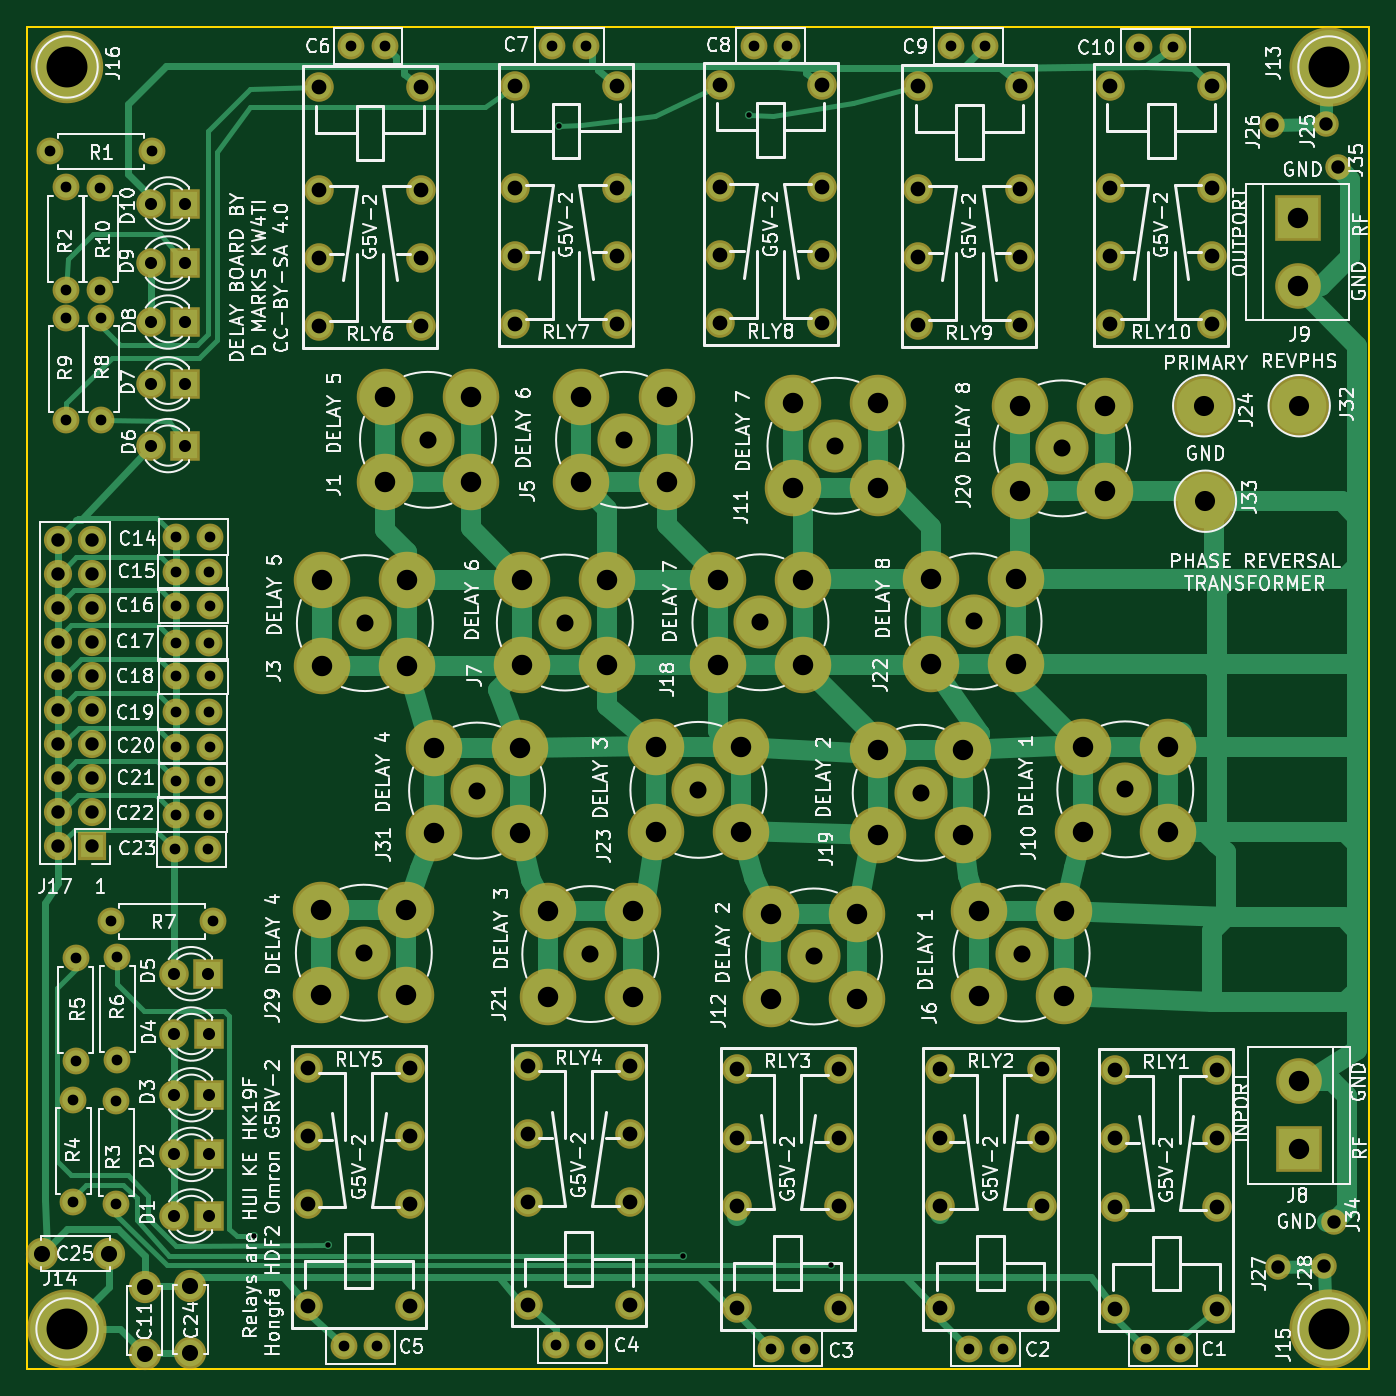
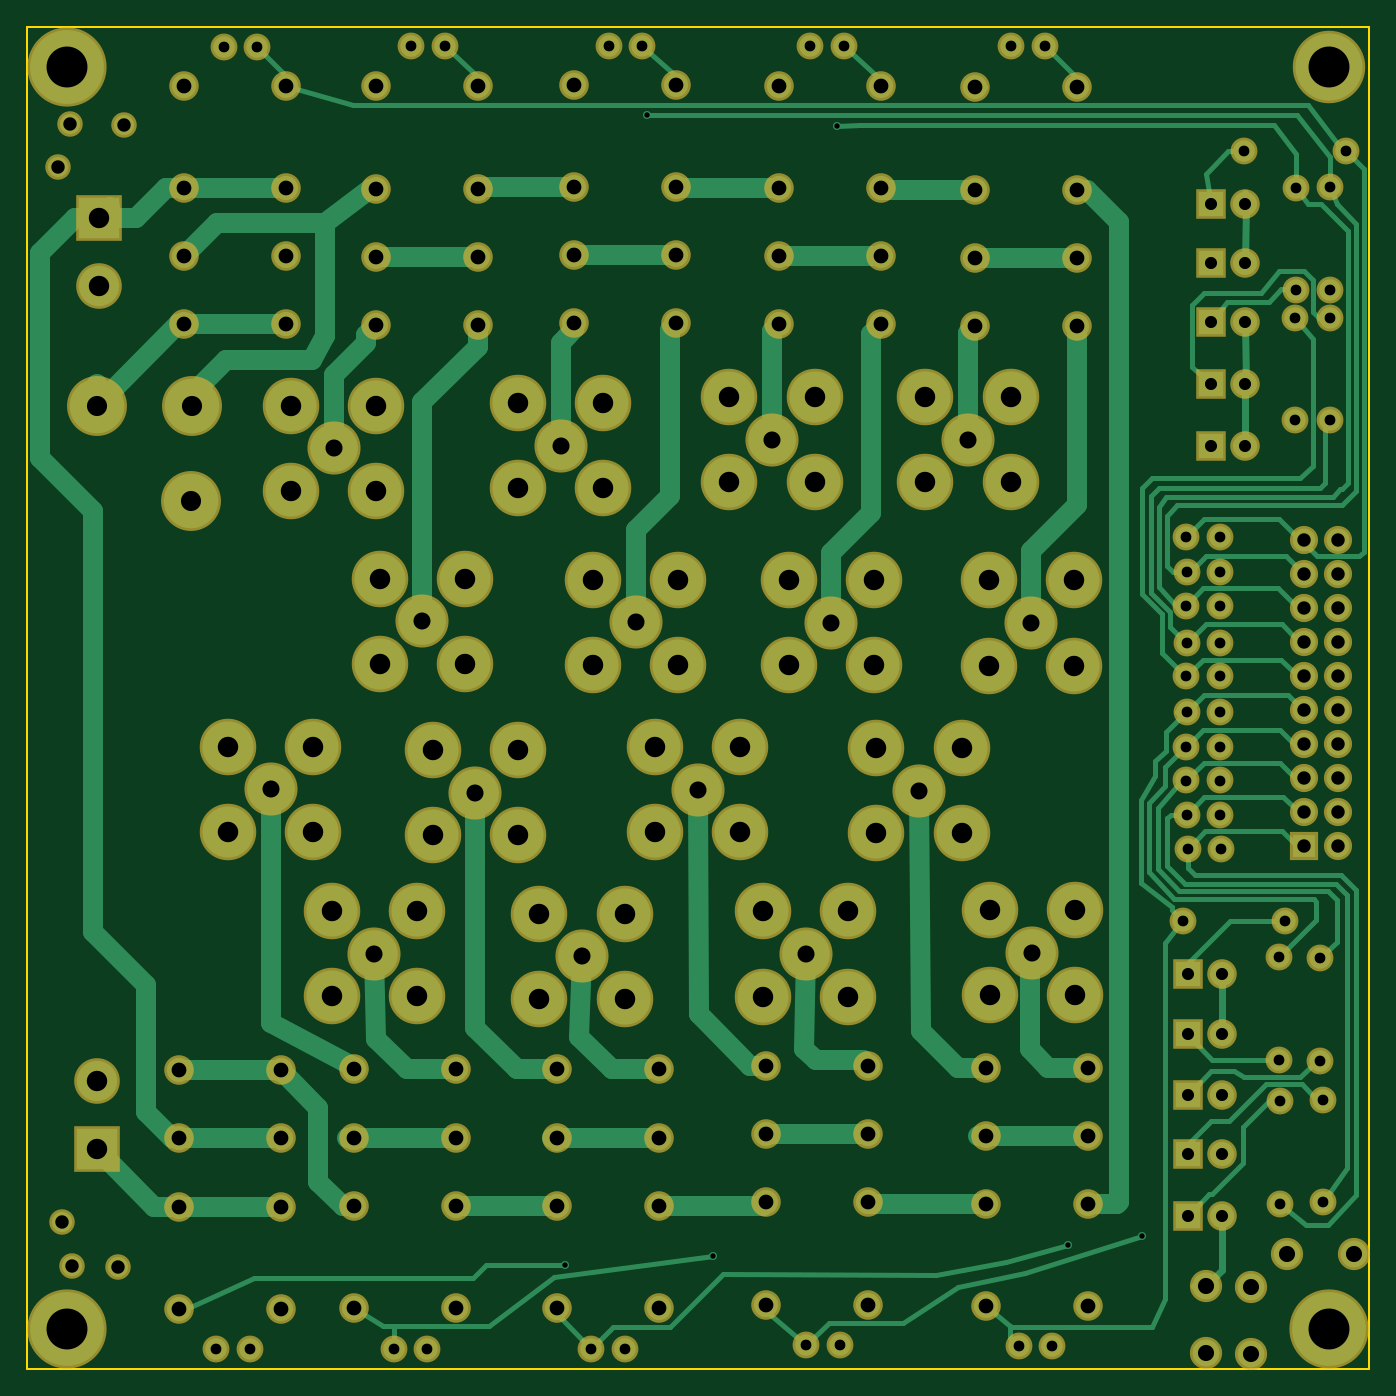
Circuit board: 8 layer files. Board 100.0 x 100.0 mm.
- bottom_copper: DelayLine-B.Cu.gbr (28492 bytes)
- bottom_mask: DelayLine-B.Mask.gbr (8131 bytes)
- bottom_silk: DelayLine-B.SilkS.gbr (265 bytes)
- outline: DelayLine-Edge.Cuts.gbr (489 bytes)
- top_copper: DelayLine-F.Cu.gbr (33234 bytes)
- top_mask: DelayLine-F.Mask.gbr (8131 bytes)
- top_silk: DelayLine-F.SilkS.gbr (163079 bytes)
- drill: DelayLine.drl (5043 bytes)

=== bottom_copper: DelayLine-B.Cu.gbr (28492 bytes, source omitted) ===
=== bottom_mask: DelayLine-B.Mask.gbr (8131 bytes, source omitted) ===
=== bottom_silk: DelayLine-B.SilkS.gbr ===
G04 #@! TF.FileFunction,Legend,Bot*
%FSLAX46Y46*%
G04 Gerber Fmt 4.6, Leading zero omitted, Abs format (unit mm)*
G04 Created by KiCad (PCBNEW 4.0.7) date 02/25/19 01:05:31*
%MOMM*%
%LPD*%
G01*
G04 APERTURE LIST*
%ADD10C,0.100000*%
G04 APERTURE END LIST*
D10*
M02*

=== outline: DelayLine-Edge.Cuts.gbr ===
G04 #@! TF.FileFunction,Profile,NP*
%FSLAX46Y46*%
G04 Gerber Fmt 4.6, Leading zero omitted, Abs format (unit mm)*
G04 Created by KiCad (PCBNEW 4.0.7) date 02/25/19 01:05:31*
%MOMM*%
%LPD*%
G01*
G04 APERTURE LIST*
%ADD10C,0.100000*%
%ADD11C,0.150000*%
G04 APERTURE END LIST*
D10*
D11*
X150000000Y-50000000D02*
X150000000Y-150000000D01*
X50000000Y-150000000D02*
X50000000Y-50000000D01*
X150000000Y-150000000D02*
X50000000Y-150000000D01*
X50000000Y-50000000D02*
X150000000Y-50000000D01*
M02*

=== top_copper: DelayLine-F.Cu.gbr (33234 bytes, source omitted) ===
=== top_mask: DelayLine-F.Mask.gbr (8131 bytes, source omitted) ===
=== top_silk: DelayLine-F.SilkS.gbr (163079 bytes, source omitted) ===
=== drill: DelayLine.drl ===
M48
;DRILL file {KiCad 4.0.7} date 02/25/19 01:05:32
;FORMAT={-:-/ absolute / metric / decimal}
FMAT,2
METRIC,TZ
T1C0.400
T2C0.800
T3C0.900
T4C1.000
T5C1.100
T6C1.200
T7C1.270
T8C1.500
T9C1.520
T10C1.524
T11C3.048
%
G90
G05
M71
T1
X66.914Y-140.106
X72.466Y-140.779
X89.662Y-57.404
X98.87Y-141.541
X103.797Y-56.553
X109.918Y-142.227
T2
X51.714Y-59.284
X52.921Y-61.976
X52.921Y-69.596
X52.946Y-71.691
X52.946Y-79.311
X53.48Y-129.921
X53.48Y-137.541
X53.645Y-119.405
X53.645Y-127.025
X55.475Y-62.005
X55.475Y-69.625
X55.525Y-71.705
X55.525Y-79.325
X56.274Y-116.624
X56.667Y-130.048
X56.667Y-137.668
X56.731Y-119.329
X56.731Y-126.949
X59.334Y-59.284
X61.036Y-111.257
X61.091Y-108.687
X61.102Y-90.627
X61.102Y-95.936
X61.102Y-101.041
X61.127Y-103.632
X61.127Y-106.147
X61.152Y-88.011
X61.152Y-93.142
X61.152Y-98.4
X63.536Y-111.257
X63.591Y-108.687
X63.602Y-90.627
X63.602Y-95.936
X63.602Y-101.041
X63.627Y-103.632
X63.627Y-106.147
X63.652Y-88.011
X63.652Y-93.142
X63.652Y-98.4
X63.894Y-116.624
X73.609Y-148.306
X74.168Y-51.435
X76.109Y-148.306
X76.668Y-51.435
X89.154Y-51.435
X89.423Y-148.196
X91.654Y-51.435
X91.923Y-148.196
X104.14Y-51.435
X105.45Y-148.463
X106.64Y-51.435
X107.95Y-148.463
X118.872Y-51.435
X120.182Y-148.463
X121.372Y-51.435
X122.682Y-148.463
X132.842Y-51.498
X133.39Y-148.463
X135.342Y-51.498
X135.89Y-148.463
T3
X59.26Y-63.2
X59.26Y-67.6
X59.26Y-72.
X59.26Y-76.6
X59.26Y-81.2
X60.973Y-120.536
X60.998Y-125.031
X60.998Y-129.553
X60.998Y-133.998
X60.998Y-138.582
X61.8Y-63.2
X61.8Y-67.6
X61.8Y-72.
X61.8Y-76.6
X61.8Y-81.2
X63.513Y-120.536
X63.538Y-125.031
X63.538Y-129.553
X63.538Y-133.998
X63.538Y-138.582
T4
X52.324Y-88.201
X52.324Y-90.742
X52.324Y-93.281
X52.324Y-95.822
X52.324Y-98.361
X52.324Y-100.901
X52.324Y-103.441
X52.324Y-105.981
X52.324Y-108.521
X52.324Y-111.061
X54.864Y-88.201
X54.864Y-90.742
X54.864Y-93.281
X54.864Y-95.822
X54.864Y-98.361
X54.864Y-100.901
X54.864Y-103.441
X54.864Y-105.981
X54.864Y-108.521
X54.864Y-111.061
X142.748Y-57.34
X143.192Y-142.367
X146.621Y-142.303
X146.812Y-57.277
X147.383Y-139.001
X147.637Y-60.452
T5
X70.939Y-127.538
X70.939Y-132.618
X70.939Y-137.698
X70.939Y-145.319
X71.765Y-54.516
X71.765Y-62.136
X71.765Y-67.216
X71.765Y-72.296
X78.539Y-127.538
X78.539Y-132.618
X78.539Y-137.698
X78.539Y-145.319
X79.365Y-54.516
X79.365Y-62.136
X79.365Y-67.216
X79.365Y-72.296
X86.37Y-54.389
X86.37Y-62.009
X86.37Y-67.089
X86.37Y-72.169
X87.322Y-127.411
X87.322Y-132.492
X87.322Y-137.571
X87.322Y-145.191
X93.97Y-54.389
X93.97Y-62.009
X93.97Y-67.089
X93.97Y-72.169
X94.922Y-127.411
X94.922Y-132.492
X94.922Y-137.571
X94.922Y-145.191
X101.61Y-54.325
X101.61Y-61.945
X101.61Y-67.025
X101.61Y-72.105
X102.88Y-127.665
X102.88Y-132.745
X102.88Y-137.826
X102.88Y-145.445
X109.21Y-54.325
X109.21Y-61.945
X109.21Y-67.025
X109.21Y-72.105
X110.48Y-127.665
X110.48Y-132.745
X110.48Y-137.826
X110.48Y-145.445
X116.405Y-54.453
X116.405Y-62.072
X116.405Y-67.153
X116.405Y-72.233
X117.993Y-127.665
X117.993Y-132.745
X117.993Y-137.826
X117.993Y-145.445
X124.005Y-54.453
X124.005Y-62.072
X124.005Y-67.153
X124.005Y-72.233
X125.593Y-127.665
X125.593Y-132.745
X125.593Y-137.826
X125.593Y-145.445
X130.693Y-54.389
X130.693Y-62.009
X130.693Y-67.089
X130.693Y-72.169
X131.074Y-127.729
X131.074Y-132.809
X131.074Y-137.889
X131.074Y-145.509
X138.293Y-54.389
X138.293Y-62.009
X138.293Y-67.089
X138.293Y-72.169
X138.674Y-127.729
X138.674Y-132.809
X138.674Y-137.889
X138.674Y-145.509
T6
X51.121Y-141.402
X56.121Y-141.402
X58.791Y-143.859
X58.791Y-148.859
X62.192Y-143.806
X62.192Y-148.806
T7
X75.108Y-118.974
X75.184Y-94.424
X79.883Y-80.772
X83.541Y-106.896
X90.079Y-94.381
X91.973Y-119.075
X94.488Y-80.772
X100.025Y-106.845
X104.648Y-94.361
X108.636Y-119.253
X110.236Y-81.216
X116.586Y-107.061
X120.523Y-94.297
X124.104Y-119.037
X127.127Y-81.407
X131.826Y-106.807
T8
X137.668Y-78.232
X137.795Y-85.344
X144.78Y-78.232
T9
X144.653Y-64.262
X144.653Y-69.342
X144.78Y-128.549
X144.78Y-133.629
T10
X71.933Y-115.799
X71.933Y-122.149
X72.009Y-91.249
X72.009Y-97.599
X76.708Y-77.597
X76.708Y-83.947
X78.283Y-115.799
X78.283Y-122.149
X78.359Y-91.249
X78.359Y-97.599
X80.366Y-103.721
X80.366Y-110.071
X83.058Y-77.597
X83.058Y-83.947
X86.716Y-103.721
X86.716Y-110.071
X86.904Y-91.206
X86.904Y-97.556
X88.798Y-115.9
X88.798Y-122.25
X91.313Y-77.597
X91.313Y-83.947
X93.254Y-91.206
X93.254Y-97.556
X95.148Y-115.9
X95.148Y-122.25
X96.85Y-103.67
X96.85Y-110.02
X97.663Y-77.597
X97.663Y-83.947
X101.473Y-91.186
X101.473Y-97.536
X103.2Y-103.67
X103.2Y-110.02
X105.461Y-116.078
X105.461Y-122.428
X107.061Y-78.041
X107.061Y-84.391
X107.823Y-91.186
X107.823Y-97.536
X111.811Y-116.078
X111.811Y-122.428
X113.411Y-78.041
X113.411Y-84.391
X113.411Y-103.886
X113.411Y-110.236
X117.348Y-91.123
X117.348Y-97.472
X119.761Y-103.886
X119.761Y-110.236
X120.929Y-115.862
X120.929Y-122.212
X123.698Y-91.123
X123.698Y-97.472
X123.952Y-78.232
X123.952Y-84.582
X127.279Y-115.862
X127.279Y-122.212
X128.651Y-103.632
X128.651Y-109.982
X130.302Y-78.232
X130.302Y-84.582
X135.001Y-103.632
X135.001Y-109.982
T11
X53.Y-53.
X53.Y-147.
X147.Y-53.
X147.Y-147.
T0
M30
